The GitHub repository yeonebin/v2 contains a labelled image folder "dataset_v4" with 11 categories: concealed multiple targets, hammer, knife, multiple targets, pistol, plier, rifle, satellite model, snips, stiletto, wrench. Examples follow, each with its label.

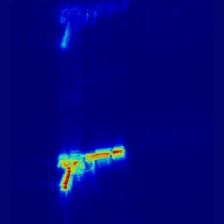
Label: pistol

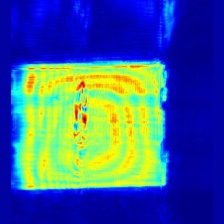
Label: stiletto

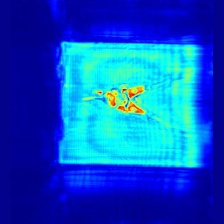
Label: plier

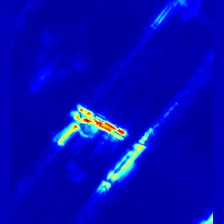
Label: multiple targets

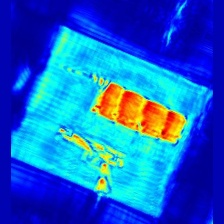
Label: concealed multiple targets

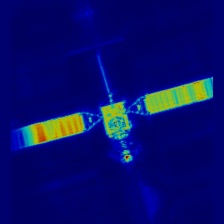
Label: satellite model
